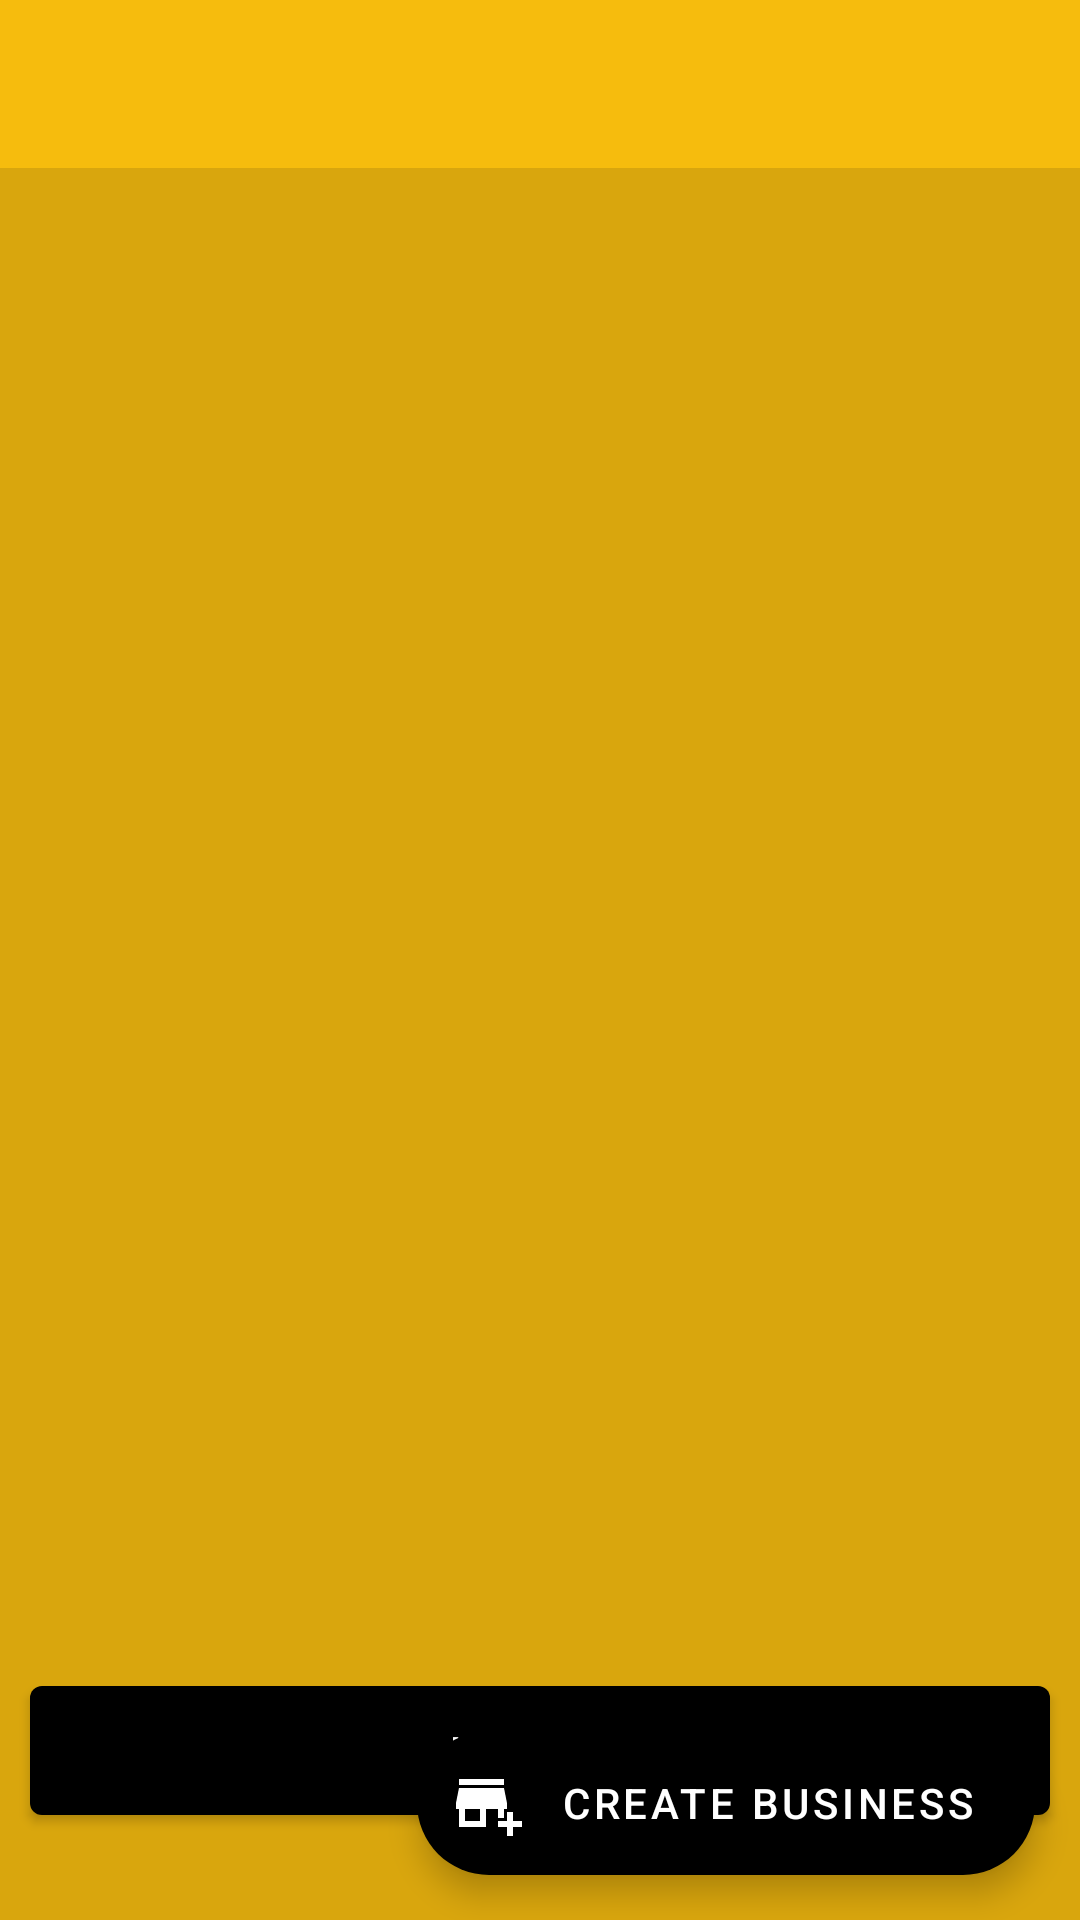

The Android layout XML behind this screen, and the referenced resources:
<!-- AndroidManifest.xml: application theme Theme.AccountManager -->
<!-- res/layout/activity_account.xml -->
<?xml version="1.0" encoding="utf-8"?>
<RelativeLayout
    xmlns:android="http://schemas.android.com/apk/res/android"
    xmlns:app="http://schemas.android.com/apk/res-auto"
    xmlns:tools="http://schemas.android.com/tools"
    android:layout_width="match_parent"
    android:layout_height="match_parent"
    tools:context=".AccountActivity"
    android:background="#DFF6BC0D">

    <com.google.android.material.appbar.MaterialToolbar
        android:id="@+id/toolbar"
        android:layout_width="match_parent"
        android:layout_height="wrap_content"
        android:background="@color/Orange">
    </com.google.android.material.appbar.MaterialToolbar>


    <androidx.recyclerview.widget.RecyclerView
        android:id="@+id/recyclerview"
        android:layout_width="match_parent"
        android:layout_height="wrap_content"
        android:layout_below="@id/toolbar">
    </androidx.recyclerview.widget.RecyclerView>

    <com.google.android.material.button.MaterialButton
        android:id="@+id/logout"
        android:layout_width="match_parent"
        android:layout_height="55dp"
        android:layout_below="@id/toolbar"
        android:layout_marginStart="10dp"
        android:layout_marginEnd="10dp"
        android:textColor="@color/white"
        android:layout_marginTop="500dp"
        android:text="Logout" >
    </com.google.android.material.button.MaterialButton>

    <com.google.android.material.floatingactionbutton.ExtendedFloatingActionButton
        android:id="@+id/btnfab"
        android:layout_width="wrap_content"
        android:layout_height="wrap_content"
        android:layout_alignParentRight="true"
        android:layout_alignParentBottom="true"
        android:layout_marginEnd="15dp"
        android:layout_marginBottom="15dp"
        android:contentDescription="@string/ic"
        android:text="Create Business"
        android:textColor="@color/white"
        app:icon="@drawable/business"
        app:rippleColor="@color/Green" >
    </com.google.android.material.floatingactionbutton.ExtendedFloatingActionButton>
</RelativeLayout>
<!-- resources referenced by this layout -->
<resources>
  <color name="Green">#1CE605</color>
  <color name="Orange">#F6BC0D</color>
  <color name="white">#FFFFFFFF</color>
  <!-- drawable business (drawable) -->
  <vector xmlns:android="http://schemas.android.com/apk/res/android"
      android:width="24dp"
      android:height="24dp"
      android:viewportWidth="24"
      android:viewportHeight="24"
      android:tint="@color/white">
    <path
        android:fillColor="@android:color/white"
        android:pathData="M15,17h2v-3h1v-2l-1,-5H2l-1,5v2h1v6h9v-6h4V17zM9,18H4v-4h5V18z"/>
    <path
        android:fillColor="@android:color/white"
        android:pathData="M2,4h15v2h-15z"/>
    <path
        android:fillColor="@android:color/white"
        android:pathData="M20,18l0,-3l-2,0l0,3l-3,0l0,2l3,0l0,3l2,0l0,-3l3,0l0,-2z"/>
  </vector>
  <string name="ic">icon</string>
  <style name="Theme.AccountManager" parent="Theme.MaterialComponents.NoActionBar">
          
          <item name="colorPrimary">@color/black</item>
          <item name="colorPrimaryVariant">@color/Orange</item>
          <item name="colorOnPrimary">@color/black</item>
          
          <item name="colorSecondary">@color/black</item>
          <item name="colorSecondaryVariant">@color/teal_700</item>
          <item name="colorOnSecondary">@color/white</item>
          
          <item name="android:statusBarColor" tools:targetApi="l">?attr/colorPrimaryVariant</item>
          
      </style>
  <color name="black">#FF000000</color>
  <color name="teal_700">#FF018786</color>
</resources>
